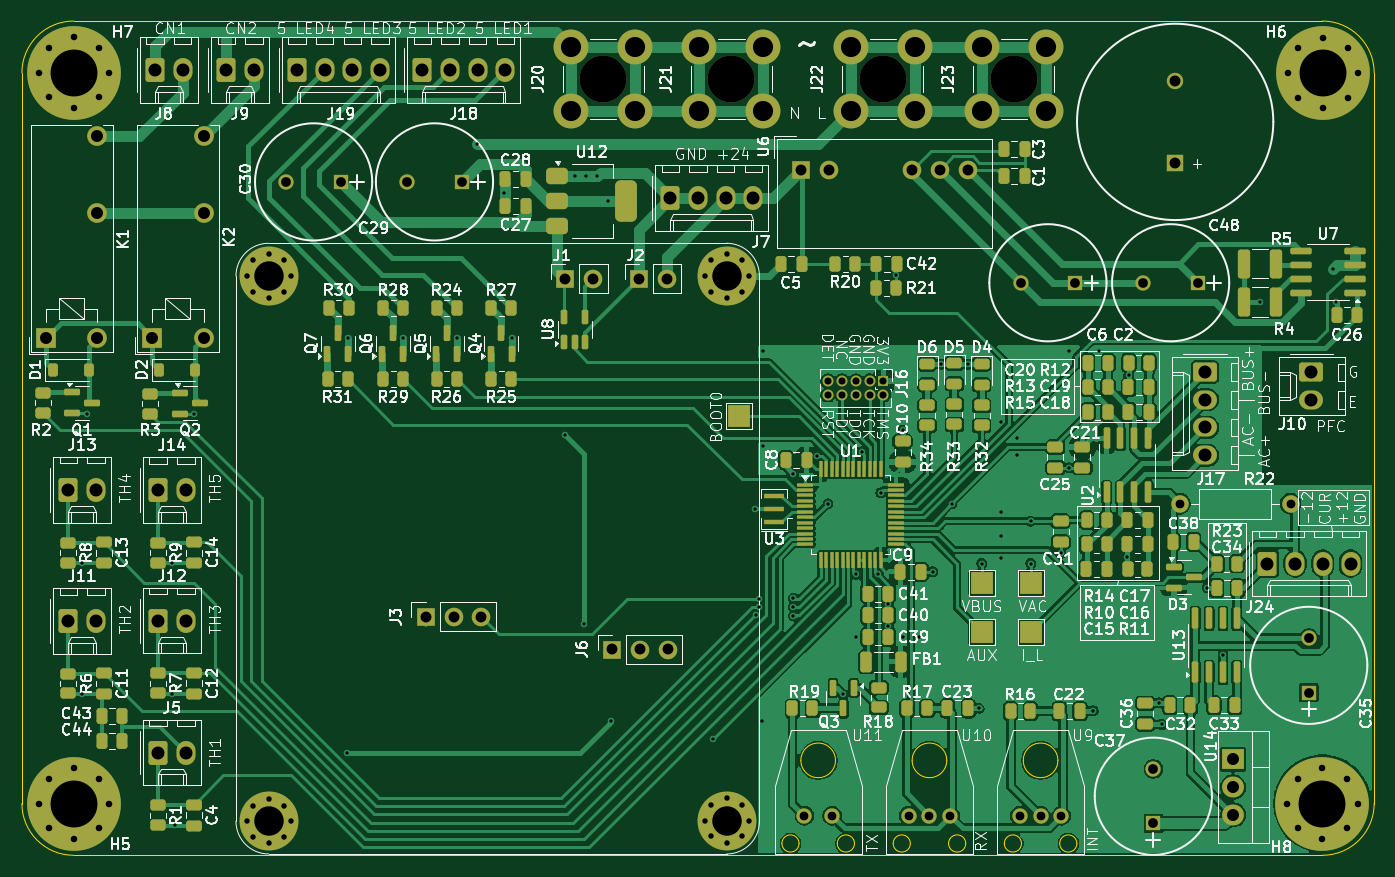
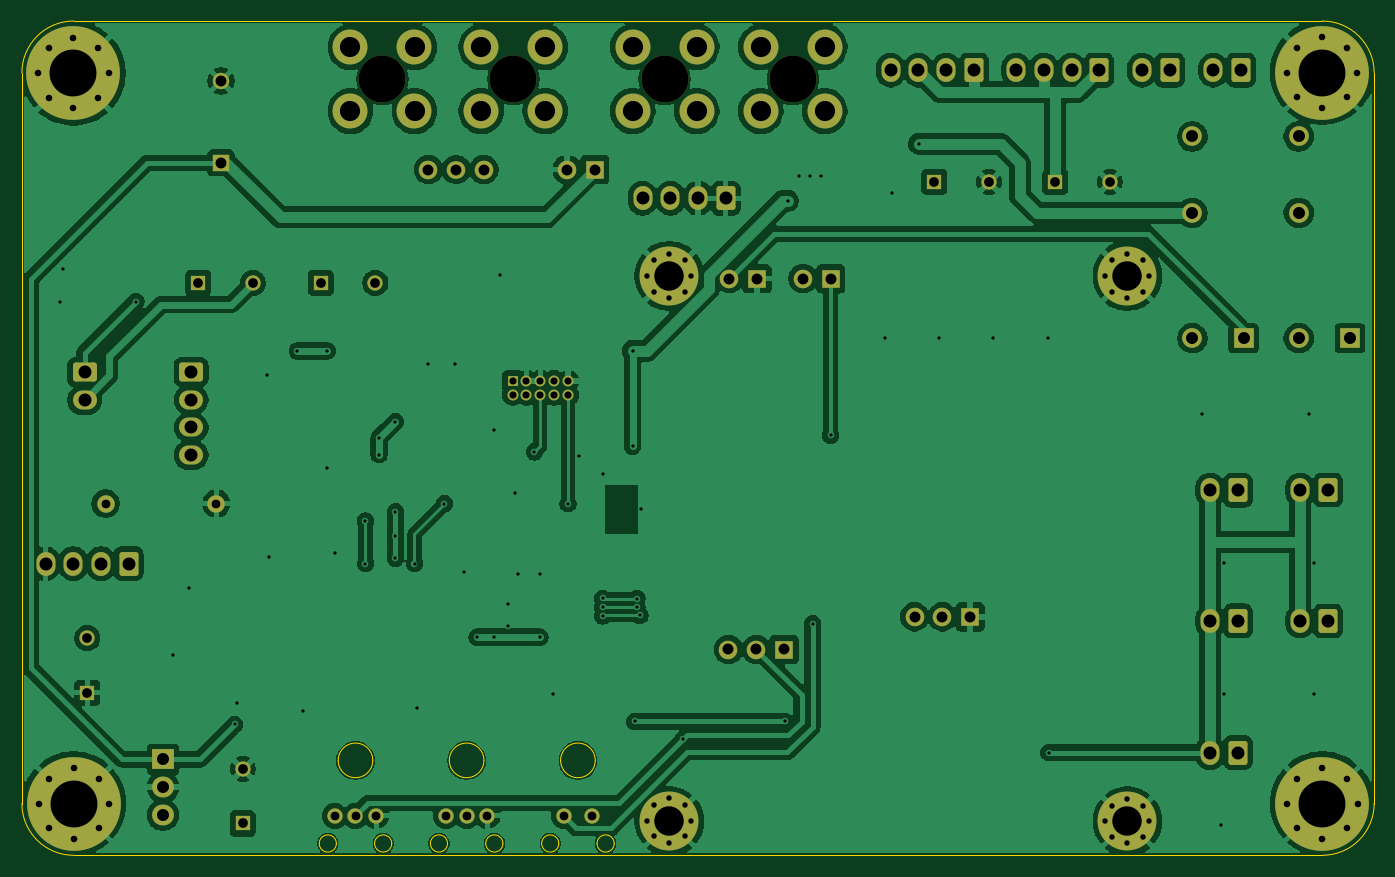
Circuit board: 11 layer files. Board 124.0 x 76.5 mm.
- bottom_copper: BigCoilBoard-B_Cu.gbr (236595 bytes)
- bottom_mask: BigCoilBoard-B_Mask.gbr (7843 bytes)
- paste: BigCoilBoard-B_Paste.gbr (455 bytes)
- bottom_silk: BigCoilBoard-B_Silkscreen.gbr (456 bytes)
- outline: BigCoilBoard-Edge_Cuts.gbr (2419 bytes)
- top_copper: BigCoilBoard-F_Cu.gbr (255857 bytes)
- top_mask: BigCoilBoard-F_Mask.gbr (18999 bytes)
- paste: BigCoilBoard-F_Paste.gbr (12377 bytes)
- top_silk: BigCoilBoard-F_Silkscreen.gbr (289471 bytes)
- drill: BigCoilBoard-NPTH.drl (394 bytes)
- drill: BigCoilBoard-PTH.drl (5060 bytes)

=== bottom_copper: BigCoilBoard-B_Cu.gbr (236595 bytes, source omitted) ===
=== bottom_mask: BigCoilBoard-B_Mask.gbr (7843 bytes, source omitted) ===
=== paste: BigCoilBoard-B_Paste.gbr ===
%TF.GenerationSoftware,KiCad,Pcbnew,9.0.0*%
%TF.CreationDate,2025-03-20T17:00:12-04:00*%
%TF.ProjectId,BigCoilBoard,42696743-6f69-46c4-926f-6172642e6b69,rev?*%
%TF.SameCoordinates,Original*%
%TF.FileFunction,Paste,Bot*%
%TF.FilePolarity,Positive*%
%FSLAX46Y46*%
G04 Gerber Fmt 4.6, Leading zero omitted, Abs format (unit mm)*
G04 Created by KiCad (PCBNEW 9.0.0) date 2025-03-20 17:00:12*
%MOMM*%
%LPD*%
G01*
G04 APERTURE LIST*
G04 APERTURE END LIST*
M02*

=== bottom_silk: BigCoilBoard-B_Silkscreen.gbr ===
%TF.GenerationSoftware,KiCad,Pcbnew,9.0.0*%
%TF.CreationDate,2025-03-20T17:00:12-04:00*%
%TF.ProjectId,BigCoilBoard,42696743-6f69-46c4-926f-6172642e6b69,rev?*%
%TF.SameCoordinates,Original*%
%TF.FileFunction,Legend,Bot*%
%TF.FilePolarity,Positive*%
%FSLAX46Y46*%
G04 Gerber Fmt 4.6, Leading zero omitted, Abs format (unit mm)*
G04 Created by KiCad (PCBNEW 9.0.0) date 2025-03-20 17:00:12*
%MOMM*%
%LPD*%
G01*
G04 APERTURE LIST*
G04 APERTURE END LIST*
M02*

=== outline: BigCoilBoard-Edge_Cuts.gbr ===
%TF.GenerationSoftware,KiCad,Pcbnew,9.0.0*%
%TF.CreationDate,2025-03-20T17:00:12-04:00*%
%TF.ProjectId,BigCoilBoard,42696743-6f69-46c4-926f-6172642e6b69,rev?*%
%TF.SameCoordinates,Original*%
%TF.FileFunction,Profile,NP*%
%FSLAX46Y46*%
G04 Gerber Fmt 4.6, Leading zero omitted, Abs format (unit mm)*
G04 Created by KiCad (PCBNEW 9.0.0) date 2025-03-20 17:00:12*
%MOMM*%
%LPD*%
G01*
G04 APERTURE LIST*
%TA.AperFunction,Profile*%
%ADD10C,0.050000*%
%TD*%
G04 APERTURE END LIST*
D10*
X225500000Y-46250000D02*
X111000000Y-46250000D01*
X225500000Y-46250000D02*
G75*
G02*
X230250000Y-51000000I0J-4750000D01*
G01*
X106250000Y-51000000D02*
G75*
G02*
X111000000Y-46250000I4750000J0D01*
G01*
X111000000Y-122750000D02*
G75*
G02*
X106250000Y-118000000I0J4750000D01*
G01*
X111000000Y-122750000D02*
X225500000Y-122750000D01*
X230250000Y-118000000D02*
G75*
G02*
X225500000Y-122750000I-4750000J0D01*
G01*
X106250000Y-51000000D02*
X106250000Y-118000000D01*
X230250000Y-118000000D02*
X230250000Y-51000000D01*
%TO.C,U11*%
X177512447Y-121665053D02*
G75*
G02*
X175937447Y-121665053I-787500J0D01*
G01*
X175937447Y-121665053D02*
G75*
G02*
X177512447Y-121665053I787500J0D01*
G01*
X180852447Y-114045053D02*
G75*
G02*
X177677447Y-114045053I-1587500J0D01*
G01*
X177677447Y-114045053D02*
G75*
G02*
X180852447Y-114045053I1587500J0D01*
G01*
X182592147Y-121665053D02*
G75*
G02*
X181017147Y-121665053I-787500J0D01*
G01*
X181017147Y-121665053D02*
G75*
G02*
X182592147Y-121665053I787500J0D01*
G01*
%TO.C,U9*%
X197907447Y-121665053D02*
G75*
G02*
X196332447Y-121665053I-787500J0D01*
G01*
X196332447Y-121665053D02*
G75*
G02*
X197907447Y-121665053I787500J0D01*
G01*
X201247447Y-114045053D02*
G75*
G02*
X198072447Y-114045053I-1587500J0D01*
G01*
X198072447Y-114045053D02*
G75*
G02*
X201247447Y-114045053I1587500J0D01*
G01*
X202987147Y-121665053D02*
G75*
G02*
X201412147Y-121665053I-787500J0D01*
G01*
X201412147Y-121665053D02*
G75*
G02*
X202987147Y-121665053I787500J0D01*
G01*
%TO.C,U10*%
X187717447Y-121665053D02*
G75*
G02*
X186142447Y-121665053I-787500J0D01*
G01*
X186142447Y-121665053D02*
G75*
G02*
X187717447Y-121665053I787500J0D01*
G01*
X191057447Y-114045053D02*
G75*
G02*
X187882447Y-114045053I-1587500J0D01*
G01*
X187882447Y-114045053D02*
G75*
G02*
X191057447Y-114045053I1587500J0D01*
G01*
X192797147Y-121665053D02*
G75*
G02*
X191222147Y-121665053I-787500J0D01*
G01*
X191222147Y-121665053D02*
G75*
G02*
X192797147Y-121665053I787500J0D01*
G01*
%TD*%
M02*

=== top_copper: BigCoilBoard-F_Cu.gbr (255857 bytes, source omitted) ===
=== top_mask: BigCoilBoard-F_Mask.gbr (18999 bytes, source omitted) ===
=== paste: BigCoilBoard-F_Paste.gbr (12377 bytes, source omitted) ===
=== top_silk: BigCoilBoard-F_Silkscreen.gbr (289471 bytes, source omitted) ===
=== drill: BigCoilBoard-NPTH.drl ===
M48
; DRILL file {KiCad 9.0.0} date 2025-03-20T17:00:10-0400
; FORMAT={-:-/ absolute / inch / decimal}
; #@! TF.CreationDate,2025-03-20T17:00:10-04:00
; #@! TF.GenerationSoftware,Kicad,Pcbnew,9.0.0
; #@! TF.FileFunction,NonPlated,1,2,NPTH
FMAT,2
INCH
; #@! TA.AperFunction,NonPlated,NPTH,ComponentDrill
T1C0.1693
%
G90
G05
T1
X6.2821Y-2.0301
X6.7447Y-2.0301
X7.2907Y-2.0301
X7.7632Y-2.0301
M30

=== drill: BigCoilBoard-PTH.drl ===
M48
; DRILL file {KiCad 9.0.0} date 2025-03-20T17:00:10-0400
; FORMAT={-:-/ absolute / inch / decimal}
; #@! TF.CreationDate,2025-03-20T17:00:10-04:00
; #@! TF.GenerationSoftware,Kicad,Pcbnew,9.0.0
; #@! TF.FileFunction,Plated,1,2,PTH
FMAT,2
INCH
; #@! TA.AperFunction,Plated,PTH,ViaDrill
T1C0.0118
; #@! TA.AperFunction,Plated,PTH,ComponentDrill
T2C0.0197
; #@! TA.AperFunction,Plated,PTH,ComponentDrill
T3C0.0236
; #@! TA.AperFunction,Plated,PTH,ComponentDrill
T4C0.0256
; #@! TA.AperFunction,Plated,PTH,ComponentDrill
T5C0.0315
; #@! TA.AperFunction,Plated,PTH,ComponentDrill
T6C0.0350
; #@! TA.AperFunction,Plated,PTH,ComponentDrill
T7C0.0394
; #@! TA.AperFunction,Plated,PTH,ComponentDrill
T8C0.0433
; #@! TA.AperFunction,Plated,PTH,ComponentDrill
T9C0.0469
; #@! TA.AperFunction,Plated,PTH,ComponentDrill
T10C0.0728
; #@! TA.AperFunction,Plated,PTH,ComponentDrill
T11C0.1063
; #@! TA.AperFunction,Plated,PTH,ComponentDrill
T12C0.1693
%
G90
G05
T1
X4.3996Y-3.7776
X4.3996Y-4.25
X4.4168Y-3.2382
X4.7244Y-3.7776
X4.7244Y-4.2492
X4.7343Y-4.7244
X4.8031Y-3.2382
X5.3575Y-4.4619
X5.3602Y-2.9665
X5.5586Y-2.9651
X5.7539Y-2.9665
X5.8268Y-2.2638
X5.9252Y-2.4409
X5.9508Y-2.9665
X6.1452Y-3.3169
X6.1811Y-2.3819
X6.2106Y-3.9961
X6.2205Y-2.3819
X6.2598Y-2.3819
X6.2992Y-2.4705
X6.3094Y-4.3493
X6.6781Y-4.4144
X6.8307Y-3.5827
X6.8337Y-3.9667
X6.8445Y-3.9056
X6.8445Y-3.9371
X6.8533Y-4.3493
X6.8602Y-3.0118
X6.8602Y-3.3563
X6.9685Y-3.4547
X6.9685Y-3.9055
X6.9685Y-3.937
X6.9685Y-3.9685
X7.0551Y-3.3915
X7.0933Y-3.5633
X7.1485Y-4.252
X7.1949Y-3.8189
X7.1949Y-4.0453
X7.2146Y-3.376
X7.2736Y-3.8189
X7.2835Y-3.5236
X7.311Y-3.9272
X7.311Y-4.0059
X7.3391Y-2.7362
X7.3622Y-3.2972
X7.3622Y-4.0453
X7.4213Y-4.0453
X7.4705Y-3.8091
X7.5025Y-3.06
X7.5394Y-3.563
X7.5984Y-3.06
X7.6378Y-4.3012
X7.6476Y-3.7795
X7.7165Y-3.2677
X7.7165Y-3.5925
X7.7165Y-3.6811
X7.7165Y-3.7598
X7.7756Y-3.3268
X7.7756Y-3.3858
X7.8248Y-3.626
X7.8248Y-3.7795
X7.9331Y-3.7421
X7.9626Y-3.0118
X7.9626Y-3.4331
X8.0512Y-4.311
X8.0709Y-3.0118
X8.1732Y-3.7554
X8.1791Y-3.1004
X8.2874Y-4.2815
X8.2972Y-4.3602
X8.4626Y-3.8661
X8.5191Y-4.1089
X8.6535Y-2.8337
X8.9173Y-2.7165
X8.9272Y-2.8346
T2
X4.9942Y-2.7413
X4.9942Y-4.7098
X5.0176Y-2.6849
X5.0176Y-2.7977
X5.0176Y-4.6534
X5.0176Y-4.7662
X5.074Y-2.6616
X5.074Y-2.821
X5.074Y-4.6301
X5.074Y-4.7895
X5.1303Y-2.6849
X5.1303Y-2.7977
X5.1303Y-4.6534
X5.1303Y-4.7662
X5.1537Y-2.7413
X5.1537Y-4.7098
X6.6478Y-2.7413
X6.6478Y-4.7071
X6.6711Y-2.6849
X6.6711Y-2.7977
X6.6711Y-4.6507
X6.6711Y-4.7635
X6.7275Y-2.6616
X6.7275Y-2.821
X6.7275Y-4.6274
X6.7275Y-4.7868
X6.7839Y-2.6849
X6.7839Y-2.7977
X6.7839Y-4.6507
X6.7839Y-4.7635
X6.8072Y-2.7413
X6.8072Y-4.7071
T3
X4.2431Y-4.6457
X4.2443Y-2.0067
X4.2803Y-4.5559
X4.2803Y-4.7354
X4.2815Y-1.9169
X4.2815Y-2.0965
X4.3701Y-4.5187
X4.3701Y-4.7726
X4.3713Y-1.8797
X4.3713Y-2.1336
X4.4599Y-4.5559
X4.4599Y-4.7354
X4.4611Y-1.9169
X4.4611Y-2.0965
X4.497Y-4.6457
X4.4982Y-2.0067
X8.751Y-4.6457
X8.7522Y-2.0091
X8.7882Y-4.5559
X8.7882Y-4.7354
X8.7894Y-1.9193
X8.7894Y-2.0989
X8.878Y-4.5187
X8.878Y-4.7726
X8.8792Y-1.8821
X8.8792Y-2.136
X8.9677Y-4.5559
X8.9677Y-4.7354
X8.9689Y-1.9193
X8.9689Y-2.0989
X9.0049Y-4.6457
X9.0061Y-2.0091
T4
X7.0933Y-3.1201
X7.0933Y-3.1701
X7.1433Y-3.1201
X7.1433Y-3.1701
X7.1933Y-3.1201
X7.1933Y-3.1701
X7.2433Y-3.1201
X7.2433Y-3.1701
X7.2933Y-3.1201
X7.2933Y-3.1701
T5
X7.0083Y-4.69
X7.1083Y-4.69
X7.3844Y-4.69
X7.4594Y-4.69
X7.5344Y-4.69
X7.7856Y-4.69
X7.8606Y-4.69
X7.9356Y-4.69
X8.363Y-3.563
X8.763Y-3.563
T6
X5.1378Y-2.4016
X5.3346Y-2.4016
X5.5741Y-2.4016
X5.771Y-2.4016
X7.7887Y-2.7657
X7.9856Y-2.7657
X8.2316Y-2.7657
X8.2677Y-4.521
X8.2677Y-4.7178
X8.4285Y-2.7657
X8.8287Y-4.0486
X8.8287Y-4.2454
T7
X5.6417Y-3.9716
X5.7417Y-3.9716
X5.8417Y-3.9716
X6.1452Y-2.7511
X6.2452Y-2.7511
X6.3141Y-4.0897
X6.411Y-2.7511
X6.4141Y-4.0897
X6.511Y-2.7511
X6.5141Y-4.0897
X6.9971Y-2.357
X7.0971Y-2.357
X7.3971Y-2.357
X7.4971Y-2.357
X7.5971Y-2.357
X8.3465Y-2.0374
X8.3465Y-2.3327
T8
X4.2704Y-2.9658
X4.4554Y-2.2375
X4.4554Y-2.5131
X4.4554Y-2.9658
X4.6542Y-2.9658
X4.8393Y-2.2375
X4.8393Y-2.5131
X4.8393Y-2.9658
X8.5553Y-4.4866
X8.5553Y-4.5866
X8.5553Y-4.6866
T9
X4.3504Y-3.5138
X4.3504Y-3.987
X4.4504Y-3.5138
X4.4504Y-3.987
X4.6638Y-1.998
X4.6752Y-3.5146
X4.6752Y-3.9862
X4.6752Y-4.4619
X4.7638Y-1.998
X4.7752Y-3.5146
X4.7752Y-3.9862
X4.7752Y-4.4619
X4.9213Y-1.998
X5.0213Y-1.998
X5.1756Y-1.998
X5.2756Y-1.998
X5.3756Y-1.998
X5.4756Y-1.998
X5.6283Y-1.998
X5.7283Y-1.998
X5.8283Y-1.998
X5.9283Y-1.998
X6.524Y-2.4606
X6.624Y-2.4606
X6.724Y-2.4606
X6.824Y-2.4606
X8.4539Y-3.0882
X8.4539Y-3.1882
X8.4539Y-3.2882
X8.4539Y-3.3882
X8.6795Y-3.7795
X8.7795Y-3.7795
X8.8386Y-3.089
X8.8386Y-3.189
X8.8795Y-3.7795
X8.9795Y-3.7795
T10
X6.1665Y-1.9146
X6.1665Y-2.1457
X6.3976Y-1.9146
X6.3976Y-2.1457
X6.6291Y-1.9146
X6.6291Y-2.1457
X6.8602Y-1.9146
X6.8602Y-2.1457
X7.1752Y-1.9146
X7.1752Y-2.1457
X7.4063Y-1.9146
X7.4063Y-2.1457
X7.6476Y-1.9146
X7.6476Y-2.1457
X7.8787Y-1.9146
X7.8787Y-2.1457
T11
X5.074Y-2.7413
X5.074Y-4.7098
X6.7275Y-2.7413
X6.7275Y-4.7098
T12
X4.3701Y-4.6457
X4.3713Y-2.0067
X8.878Y-4.6457
X8.8792Y-2.0091
M30
